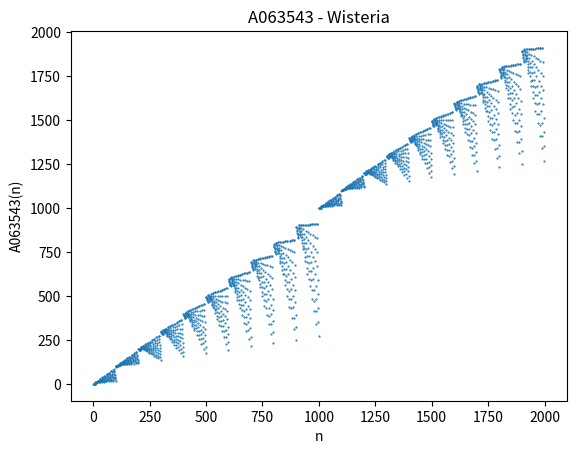

Generate this figure with matplotlib:
import matplotlib.pyplot as plt

y = []

for i in range(1, 2000):
    digits = map(int, str(i))
    product = 1
    for d in digits:
        if d != 0:
            product *= d
    y.append(i - product)

x = range(1, len(y) + 1)
plt.scatter(x, y, s=0.3)
plt.xlabel('n')
plt.ylabel('A063543(n)')
plt.title("A063543 - Wisteria")
plt.show()
